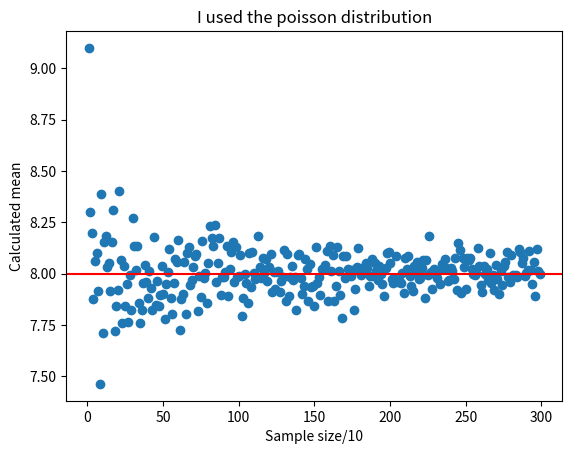

Write Python code to recreate this figure.
from __future__ import print_function, division
import numpy as np
from scipy import stats
import matplotlib.pyplot as plt


maxSize = 300

sizes = np.arange(1,maxSize)

means = np.array([])
for i in range(1,maxSize):
    numbers = stats.poisson.rvs(mu = 8, size = i*10)
    mean = numbers.mean()
    means = np.append(means,mean)
    


plt.scatter(sizes,means)
plt.title('I used the poisson distribution')
plt.xlabel('Sample size/10')
plt.ylabel('Calculated mean')
plt.axhline(8, color ='r')
plt.show()